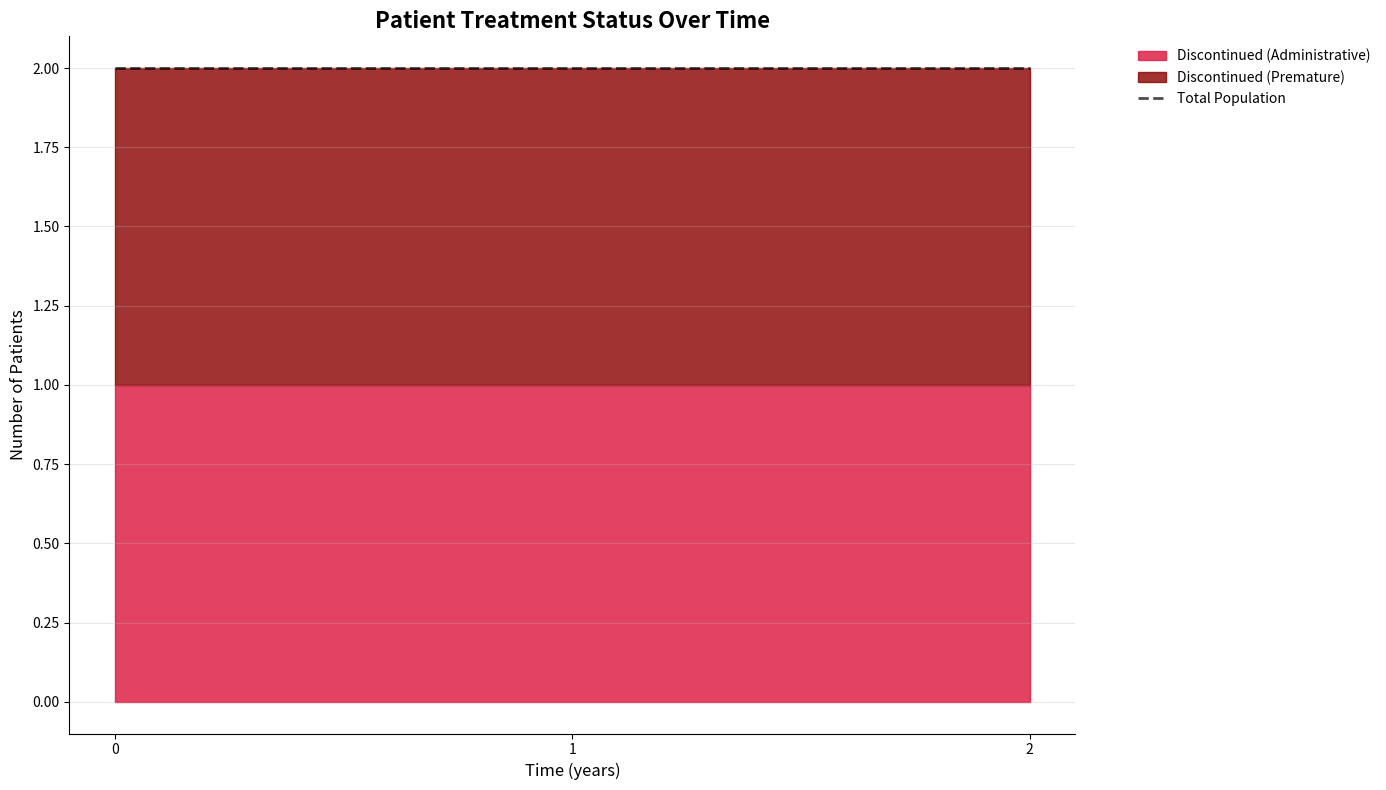

The matplotlib source for this figure:
"""
Patient state tracking streamgraph for ABS simulation.
Tracks 9 distinct states based on treatment and discontinuation history.
"""

import pandas as pd
import numpy as np
import matplotlib.pyplot as plt
from typing import Dict, List, Tuple
from collections import defaultdict
from datetime import datetime, timedelta


def convert_timestamp_to_months(timestamp, start_date=None):
    """
    Convert timestamp to months from the start date.
    
    Args:
        timestamp: Timestamp in nanoseconds epoch format (as seen in the data)
        start_date: Optional start date as a reference point. If None, uses the
                    timestamp itself converted to datetime
    
    Returns:
        Relative months (int)
    """
    # Convert nanosecond timestamp to datetime
    if isinstance(timestamp, (int, float)) and timestamp > 1e18:  # Nanosecond timestamp
        dt = pd.to_datetime(timestamp, unit='ns')
    elif isinstance(timestamp, (int, float)):
        dt = pd.to_datetime(timestamp, unit='s')
    else:
        dt = pd.to_datetime(timestamp)
    
    # If no start date, use the timestamp itself
    if start_date is None:
        return 0
    
    # Calculate months between dates
    if isinstance(start_date, (int, float)):
        start_date = pd.to_datetime(start_date, unit='ns' if start_date > 1e18 else 's')
    elif not isinstance(start_date, (datetime, pd.Timestamp)):
        start_date = pd.to_datetime(start_date)
    
    # Calculate difference in days and convert to months
    days_diff = (dt - start_date).days
    months_diff = int(days_diff / 30)
    
    return months_diff



# Define all possible patient states
PATIENT_STATES = [
    # Active states
    "active",  # Never discontinued
    "active_retreated_from_stable_max_interval",
    "active_retreated_from_random_administrative", 
    "active_retreated_from_course_complete",
    "active_retreated_from_premature",
    
    # Discontinued states
    "discontinued_stable_max_interval",
    "discontinued_random_administrative",
    "discontinued_course_complete_but_not_renewed",
    "discontinued_premature"
]

# Color scheme for visualization
STATE_COLORS = {
    # Active states - shades of green
    "active": "#2E7D32",  # Dark green for never discontinued
    "active_retreated_from_stable_max_interval": "#66BB6A",  # Medium green
    "active_retreated_from_random_administrative": "#81C784",  # Light green
    "active_retreated_from_course_complete": "#A5D6A7",  # Lighter green
    "active_retreated_from_premature": "#C8E6C9",  # Lightest green
    
    # Discontinued states - traffic light colors
    "discontinued_stable_max_interval": "#FFA500",  # Amber (planned)
    "discontinued_random_administrative": "#DC143C",  # Red
    "discontinued_course_complete_but_not_renewed": "#B22222",  # Dark red
    "discontinued_premature": "#8B0000"  # Darkest red
}

# Display names for legend
STATE_DISPLAY_NAMES = {
    "active": "Active (Never Discontinued)",
    "active_retreated_from_stable_max_interval": "Active (Retreated from Planned)",
    "active_retreated_from_random_administrative": "Active (Retreated from Admin)",
    "active_retreated_from_course_complete": "Active (Retreated from Course Complete)",
    "active_retreated_from_premature": "Active (Retreated from Premature)",
    "discontinued_stable_max_interval": "Discontinued (Planned)",
    "discontinued_random_administrative": "Discontinued (Administrative)",
    "discontinued_course_complete_but_not_renewed": "Discontinued (Course Complete)",
    "discontinued_premature": "Discontinued (Premature)"
}


def extract_patient_states(patient_histories: Dict) -> pd.DataFrame:
    """
    Extract patient states at each time point from simulation results.
    
    Args:
        patient_histories: Dict mapping patient_id to list of visits
        
    Returns:
        DataFrame with columns: patient_id, time_months, state
    """
    patient_states = []
    
    # Debug counts for tracking state transitions
    state_transition_counts = defaultdict(int)
    
    for patient_id, visits in patient_histories.items():
        # Track patient's discontinuation history
        current_state = "active"
        last_discontinuation_type = None
        has_been_retreated = False
        
        # Process visits in chronological order
        # The date field is used in the new simulation format
        sorted_visits = sorted(visits, key=lambda v: v.get("time", v.get("date", 0)))
        
        # Get ordered index of state changes for this patient
        visit_states = []
        
        for visit in sorted_visits:
            # Get visit time - in new format it's in the "date" field
            visit_time = visit.get("time", visit.get("date", 0))
            
            # Check for discontinuation
            old_state = current_state
            
            if visit.get("is_discontinuation_visit", False):
                # Get discontinuation type
                disc_type = visit.get("discontinuation_reason", "")
                if not disc_type:
                    disc_type = visit.get("discontinuation_type", "")
                
                # Map to our state names
                if disc_type == "stable_max_interval":
                    current_state = "discontinued_stable_max_interval"
                    last_discontinuation_type = "stable_max_interval"
                elif disc_type == "random_administrative":
                    current_state = "discontinued_random_administrative"
                    last_discontinuation_type = "random_administrative"
                elif disc_type == "course_complete_but_not_renewed" or disc_type == "treatment_duration":
                    current_state = "discontinued_course_complete_but_not_renewed"
                    last_discontinuation_type = "course_complete"
                elif disc_type == "premature":
                    current_state = "discontinued_premature"
                    last_discontinuation_type = "premature"
                else:
                    # Default fallback - but we should log this
                    print(f"Unknown discontinuation reason: {disc_type}")
                    current_state = "discontinued_premature"
                    last_discontinuation_type = "premature"
            
            # Check for retreatment
            elif visit.get("is_retreatment_visit", False):
                has_been_retreated = True
                # Set state based on what they're returning FROM
                if last_discontinuation_type == "stable_max_interval":
                    current_state = "active_retreated_from_stable_max_interval"
                elif last_discontinuation_type == "random_administrative":
                    current_state = "active_retreated_from_random_administrative"
                elif last_discontinuation_type == "course_complete":
                    current_state = "active_retreated_from_course_complete"
                elif last_discontinuation_type == "premature":
                    current_state = "active_retreated_from_premature"
                else:
                    # Shouldn't happen, but fallback
                    current_state = "active"
            
            # Track state transitions for debugging
            if current_state != old_state:
                transition_key = f"{old_state}->{current_state}"
                state_transition_counts[transition_key] += 1
                
                # Mark this as a state transition point in the timeline
                if patient_id.startswith("PATIENT00"):  # Debug for first few patients
                    print(f"Patient {patient_id} transition at {visit_time}: {old_state} -> {current_state}")
            
            # Record state for this visit
            visit_states.append({
                "time": visit_time,
                "state": current_state
            })
        
        # Now create records for this patient
        for vs in visit_states:
            patient_states.append({
                "patient_id": patient_id,
                "state": vs["state"],
                "visit_time": vs["time"]  # Keep original time value for conversion to months
            })
    
    # Print summary of state transitions
    print("\nState transition counts:")
    for transition, count in state_transition_counts.items():
        print(f"  {transition}: {count}")
    
    return pd.DataFrame(patient_states)


def aggregate_states_by_month(patient_states_df: pd.DataFrame, 
                            duration_months: int) -> pd.DataFrame:
    """
    Aggregate patient states by month for streamgraph.
    
    Args:
        patient_states_df: DataFrame with patient states
        duration_months: Total simulation duration in months
        
    Returns:
        DataFrame with columns: time_months, state, count
    """
    # First, ensure time_months column is numeric and correctly reflects months
    if 'visit_time' in patient_states_df.columns:
        # Get sample timestamps to determine format
        sample = patient_states_df['visit_time'].iloc[0]
        print(f"Sample timestamp: {sample}, type: {type(sample)}")
        
        # Find earliest date as reference
        min_date = patient_states_df['visit_time'].min()
        print(f"Min date: {min_date}, type: {type(min_date)}")
        
        # Convert timestamps to months from start - handle different formats
        if isinstance(sample, (int, float)) and sample > 1e18:  # Nanosecond epoch timestamp
            print("Detected nanosecond epoch timestamps")
            min_date_dt = pd.to_datetime(min_date, unit='ns')
            patient_states_df['time_months'] = patient_states_df['visit_time'].apply(
                lambda x: convert_timestamp_to_months(x, min_date)
            )
        elif isinstance(sample, (int, float)):  # Second epoch timestamp
            print("Detected second epoch timestamps")
            min_date_dt = pd.to_datetime(min_date, unit='s')
            patient_states_df['time_months'] = patient_states_df['visit_time'].apply(
                lambda x: int((pd.to_datetime(x, unit='s') - min_date_dt).days / 30)
            )
        elif isinstance(sample, (datetime, pd.Timestamp)):  # Already datetime
            print("Detected datetime objects")
            patient_states_df['time_months'] = patient_states_df['visit_time'].apply(
                lambda x: int((x - min_date).days / 30)
            )
        else:  # String dates or other formats
            print(f"Converting unknown timestamp format: {sample}")
            # Try to parse as datetime string
            min_date_dt = pd.to_datetime(min_date)
            patient_states_df['time_months'] = patient_states_df['visit_time'].apply(
                lambda x: int((pd.to_datetime(x) - min_date_dt).days / 30)
            )
        
        # Print some validation of the conversion
        print(f"First few time_months values: {patient_states_df['time_months'].head().tolist()}")
    
    # Ensure time_months is integer type for comparison
    patient_states_df['time_months'] = patient_states_df['time_months'].astype(int)
    
    # Get unique patient IDs
    unique_patients = patient_states_df['patient_id'].unique()
    
    # Debug patient counts and time range
    print(f"Aggregating states for {len(unique_patients)} patients over {duration_months} months")
    
    # For debugging, get all unique states in the input data
    unique_states = patient_states_df['state'].unique()
    print(f"Unique states in input data: {unique_states}")
    
    # For each month, count patients in each state
    monthly_counts = []
    
    # Create a debug list to track patient transitions
    state_transitions = {}
    
    # Set up a patient state tracker - this will keep track of each patient's state over time
    patient_state_tracker = {}
    for patient_id in unique_patients:
        patient_state_tracker[patient_id] = {
            'current_state': 'active',
            'transitions': []
        }
    
    # First pass - identify all state transitions for each patient
    for patient_id in unique_patients:
        patient_data = patient_states_df[patient_states_df['patient_id'] == patient_id].sort_values('time_months')
        
        # Debug information about time columns
        if patient_id == list(unique_patients)[0]:
            first_row = patient_data.iloc[0] if not patient_data.empty else None
            print(f"Sample first row for patient {patient_id}:")
            if first_row is not None:
                print(f"  time_months = {first_row.get('time_months')}")
                print(f"  visit_time = {first_row.get('visit_time')}")
                print(f"  time_months column type: {patient_data['time_months'].dtype}")
        
        # Track this patient's state changes
        current_state = 'active'
        
        # Process each visit for this patient chronologically
        for idx, row in patient_data.iterrows():
            visit_month = int(row['time_months'])  # Ensure it's an integer
            visit_state = row['state']
            
            # If state changed, record the transition
            if visit_state != current_state:
                patient_state_tracker[patient_id]['transitions'].append({
                    'month': visit_month,
                    'new_state': visit_state
                })
                current_state = visit_state
        
        # Record the final state
        patient_state_tracker[patient_id]['current_state'] = current_state
    
    # Debug - show some state transitions
    transition_counts = 0
    for patient_id, tracker in list(patient_state_tracker.items())[:10]:  # Just show first 10
        transitions = tracker['transitions']
        if transitions:
            transition_counts += len(transitions)
            print(f"Patient {patient_id} transitions:")
            for t in transitions:
                print(f"  Month {t['month']}: -> {t['new_state']}")
    
    print(f"Found {transition_counts} transitions in first 10 patients")
    
    # Now build the monthly counts across all months
    for month in range(duration_months + 1):
        # For each state, count patients in that state at this month
        state_counts = defaultdict(int)
        
        # For each patient, determine their state at this month
        for patient_id, tracker in patient_state_tracker.items():
            # Start with active state
            patient_state = 'active'
            
            # Apply transitions up to this month
            for transition in tracker['transitions']:
                if transition['month'] <= month:
                    patient_state = transition['new_state']
                else:
                    # Stop once we hit transitions beyond this month
                    break
            
            # Count this patient in their current state
            state_counts[patient_state] += 1
        
        # Print state counts at key months
        if month in [0, 12, 24, 36, 48, 60]:
            print(f"\nMonth {month} state counts:")
            total_patients = sum(state_counts.values())
            print(f"Total patients: {total_patients}")
            for state, count in sorted(state_counts.items()):
                if count > 0:
                    print(f"  {state}: {count}")
        
        # Add counts for this month to results
        for state, count in state_counts.items():
            monthly_counts.append({
                'time_months': month,
                'state': state,
                'count': count
            })
    
    # Print summary of states in monthly data
    state_sums = {}
    for state in unique_states:
        state_data = [item for item in monthly_counts if item['state'] == state]
        state_sums[state] = sum(item['count'] for item in state_data)
    
    print("\nSummary of states in monthly data:")
    for state, total in state_sums.items():
        print(f"  {state}: {total}")
    
    return pd.DataFrame(monthly_counts)


def create_streamgraph(results: Dict) -> plt.Figure:
    """
    Create streamgraph visualization of patient states over time.
    
    Args:
        results: Simulation results dictionary
        
    Returns:
        Matplotlib figure
    """
    # Extract patient histories
    patient_histories = results.get("patient_histories", {})
    if not patient_histories:
        raise ValueError("No patient history data in results")
    
    # Get simulation duration
    duration_years = results.get("duration_years", 5)
    duration_months = int(duration_years * 12)
    
    # Extract patient states
    patient_states_df = extract_patient_states(patient_histories)
    
    # Debug state extraction
    print(f"\nState counts after extraction:")
    state_counts = patient_states_df['state'].value_counts()
    for state, count in state_counts.items():
        print(f"  {state}: {count}")
    
    # Aggregate by month
    monthly_counts = aggregate_states_by_month(patient_states_df, duration_months)
    
    # Debug monthly aggregation
    print(f"\nAvailable states in monthly data:")
    available_states = monthly_counts['state'].unique()
    for state in available_states:
        count = monthly_counts[monthly_counts['state'] == state]['count'].sum()
        print(f"  {state}: {count}")
    
    # Pivot for stacking
    pivot_data = monthly_counts.pivot(
        index='time_months',
        columns='state',
        values='count'
    ).fillna(0)
    
    # Debug pivot data
    print(f"\nColumns in pivot data: {list(pivot_data.columns)}")
    
    # Create figure
    fig, ax = plt.subplots(figsize=(14, 8))
    
    # Create stacked area plot
    x = pivot_data.index
    bottom = np.zeros(len(x))
    
    # Track which states are actually present (for legend)
    used_states = []
    
    # Debug for each state
    for state in PATIENT_STATES:
        if state in pivot_data.columns:
            values = pivot_data[state].values
            has_values = np.any(values > 0)
            print(f"State '{state}': In pivot columns, has non-zero values: {has_values}")
        else:
            print(f"State '{state}': Not in pivot columns")
    
    # Plot in the order we defined
    for state in PATIENT_STATES:
        if state in pivot_data.columns:
            values = pivot_data[state].values
            # Only include in plot if this state has non-zero values
            if np.any(values > 0):
                color = STATE_COLORS.get(state, "#808080")
                label = STATE_DISPLAY_NAMES.get(state, state)
                
                ax.fill_between(x, bottom, bottom + values, 
                              label=label,
                              color=color, 
                              alpha=0.8)
                bottom += values
                used_states.append(state)
                print(f"Added state '{state}' to the plot")
    
    # Add total line
    ax.plot(x, bottom, color='black', linewidth=2, 
            label='Total Population', linestyle='--', alpha=0.7)
    
    # Customize plot
    ax.set_xlabel('Time (months)', fontsize=12)
    ax.set_ylabel('Number of Patients', fontsize=12)
    ax.set_title('Patient Treatment Status Over Time', fontsize=16, fontweight='bold')
    
    # Set x-axis ticks at yearly intervals
    max_months = int(max(x))
    ax.set_xticks(range(0, max_months + 1, 12))
    ax.set_xticklabels([f'{y}' for y in range(0, (max_months // 12) + 1)])
    ax.set_xlabel('Time (years)', fontsize=12)
    
    # Grid and styling
    ax.grid(True, axis='y', alpha=0.3)
    ax.spines['top'].set_visible(False)
    ax.spines['right'].set_visible(False)
    
    # Only include states that are actually present in the legend
    handles, labels = ax.get_legend_handles_labels()
    filtered_handles = []
    filtered_labels = []
    
    for handle, label in zip(handles, labels):
        if label in [STATE_DISPLAY_NAMES.get(state, state) for state in used_states] or label == 'Total Population':
            filtered_handles.append(handle)
            filtered_labels.append(label)
    
    # Legend with filtered states
    ax.legend(
        filtered_handles, filtered_labels,
        bbox_to_anchor=(1.05, 1), 
        loc='upper left',
        frameon=False, 
        fontsize=10
    )
    
    plt.tight_layout()
    return fig


# For debugging - standalone test
if __name__ == "__main__":
    # Create test data
    test_results = {
        "patient_histories": {
            "P001": [
                {"time": 0, "is_discontinuation_visit": False},
                {"time": 180, "is_discontinuation_visit": True, 
                 "discontinuation_reason": "stable_max_interval"},
                {"time": 360, "is_retreatment_visit": True},
                {"time": 540, "is_discontinuation_visit": True,
                 "discontinuation_reason": "premature"}
            ],
            "P002": [
                {"time": 0, "is_discontinuation_visit": False},
                {"time": 90, "is_discontinuation_visit": True,
                 "discontinuation_reason": "random_administrative"}
            ]
        },
        "duration_years": 2
    }
    
    fig = create_streamgraph(test_results)
    plt.show()